Run: headless pygame with SDL's dummy video driver; simulated clock (each Clock.tick advances the game by its frame time, no real sleeping); random seed 0; keys injected as events and as key.get_pressed() state; no mouse input.
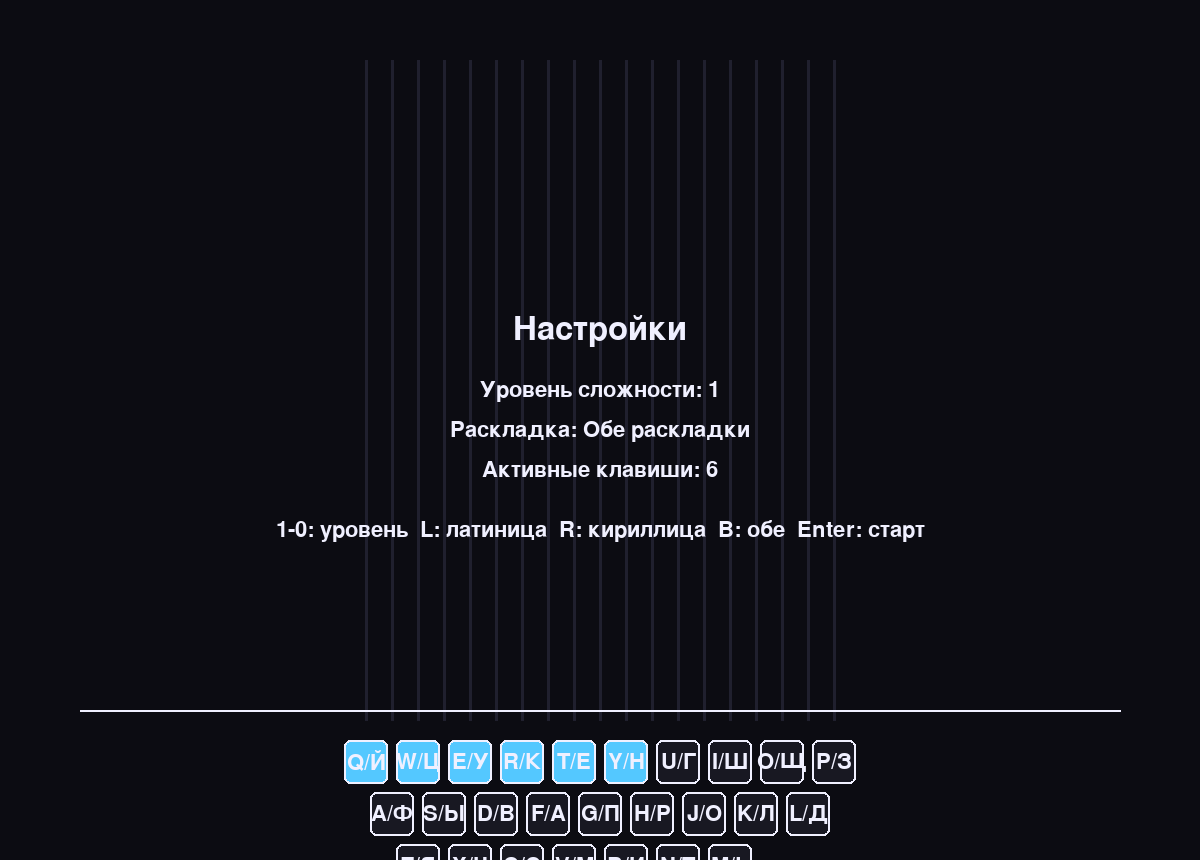
Frame 1 of 4 · flips 1–60 · no input
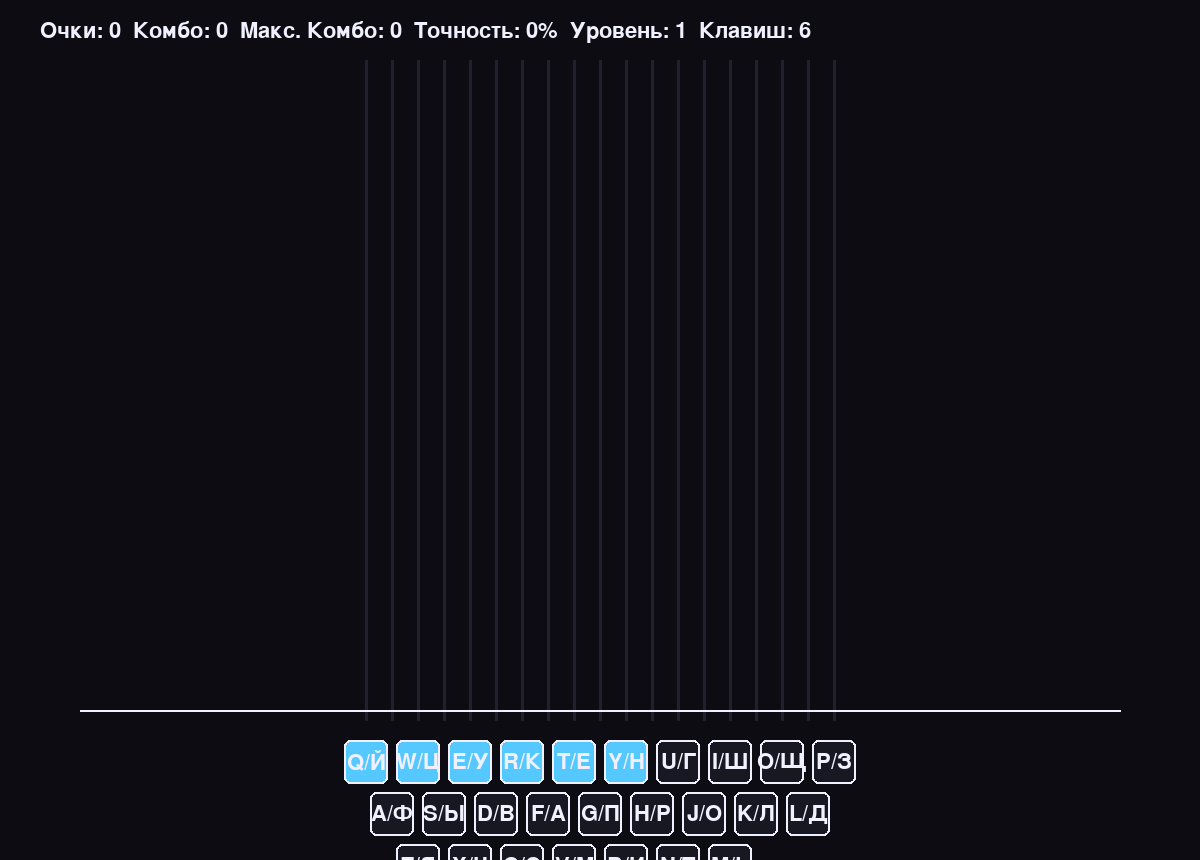
Frame 2 of 4 · flips 61–180 · tapped SPACE, RETURN · held RIGHT (→), D
Frame 3 of 4 · flips 181–300 · held DOWN (↓), S · screen unchanged from frame 2, image omitted
Frame 4 of 4 · flips 301–420 · held LEFT (←), A, UP (↑), W · screen unchanged from frame 3, image omitted

The pygame program that drew these frames:

import math
import random
import sys
import time
from dataclasses import dataclass

import pygame

SCREEN_WIDTH = 1200
SCREEN_HEIGHT = 860
FPS = 60

BACKGROUND = (12, 12, 18)
LANE_COLOR = (32, 32, 46)
TARGET_LINE = (240, 240, 255)
NOTE_COLOR = (109, 226, 255)
NOTE_HIT = (126, 255, 153)
NOTE_MISS = (255, 109, 120)
TEXT_COLOR = (240, 240, 255)
KEY_ACTIVE = (84, 200, 255)
KEY_INACTIVE = (24, 24, 34)

ROWS = [
    ("QWERTYUIOP", "ЙЦУКЕНГШЩЗ", 0.0),
    ("ASDFGHJKL", "ФЫВАПРОЛД", 0.5),
    ("ZXCVBNM", "ЯЧСМИТЬ", 1.0),
]
LATIN_ORDER = "".join(row[0] for row in ROWS)
CYRILLIC_ORDER = "".join(row[1] for row in ROWS)

LANE_TOP = 60
LANE_BOTTOM = SCREEN_HEIGHT - 140
TARGET_Y = LANE_BOTTOM - 10

KEY_SIZE = 44
KEY_GAP = 8

LEVEL_SETTINGS = [
    (0.65, 250.0),
    (0.6, 270.0),
    (0.55, 290.0),
    (0.5, 310.0),
    (0.45, 330.0),
    (0.4, 350.0),
    (0.36, 370.0),
    (0.32, 390.0),
    (0.28, 420.0),
    (0.24, 450.0),
]
LEVEL_KEY_COUNTS = [6, 8, 10, 12, 14, 16, 18, 20, 22, 26]

LAYOUT_LATIN = "latin"
LAYOUT_CYRILLIC = "cyrillic"
LAYOUT_BOTH = "both"

WINDOWS = {
    "perfect": 14,
    "great": 26,
    "good": 40,
}

SCORES = {
    "perfect": 300,
    "great": 150,
    "good": 75,
}


@dataclass
class Note:
    letter: str
    x: float
    y: float
    hit: bool = False
    missed: bool = False


class PianoRoll:
    def __init__(self) -> None:
        pygame.init()
        self.screen = pygame.display.set_mode((SCREEN_WIDTH, SCREEN_HEIGHT))
        pygame.display.set_caption("Пианорол")
        self.clock = pygame.time.Clock()
        self.font = pygame.font.Font(None, 32)
        self.large_font = pygame.font.Font(None, 48)

        self.lanes, self.key_positions = self._build_lanes()
        self.notes: list[Note] = []
        self.last_spawn = time.time()

        self.level = 1
        self.spawn_interval, self.fall_speed = LEVEL_SETTINGS[self.level - 1]
        self.layout_mode = LAYOUT_BOTH
        self.active_letters: list[str] = []
        self.active_key_indices: set[int] = set()
        self.update_active_letters()

        self.score = 0
        self.combo = 0
        self.max_combo = 0
        self.hits = 0
        self.misses = 0
        self.running = True
        self.start_time = time.time()

    def _build_lanes(self) -> tuple[dict[str, tuple[float, int]], list[tuple[int, pygame.Rect, str]]]:
        lanes: dict[str, tuple[float, int]] = {}
        keys: list[tuple[int, pygame.Rect, str]] = []
        max_keys = len(ROWS[0][0])
        row_width = max_keys * KEY_SIZE + (max_keys - 1) * KEY_GAP
        start_x = (SCREEN_WIDTH - row_width) / 2
        base_y = LANE_BOTTOM + 20
        key_index = 0
        for row_index, (latin_row, cyrillic_row, offset_units) in enumerate(ROWS):
            row_x = start_x + offset_units * (KEY_SIZE + KEY_GAP)
            row_y = base_y + row_index * (KEY_SIZE + KEY_GAP)
            for i, latin_letter in enumerate(latin_row):
                cyrillic_letter = cyrillic_row[i]
                x = row_x + i * (KEY_SIZE + KEY_GAP)
                rect = pygame.Rect(x, row_y, KEY_SIZE, KEY_SIZE)
                center_x = rect.centerx
                lanes[latin_letter] = (center_x, row_index)
                lanes[cyrillic_letter] = (center_x, row_index)
                keys.append((key_index, rect, f"{latin_letter}/{cyrillic_letter}"))
                key_index += 1
        return lanes, keys

    def spawn_note(self) -> None:
        if not self.active_letters:
            return
        letter = random.choice(self.active_letters)
        x, _ = self.lanes[letter]
        self.notes.append(Note(letter=letter, x=x, y=LANE_TOP - 40))

    def set_level(self, level: int) -> None:
        level = max(1, min(10, level))
        self.level = level
        self.spawn_interval, self.fall_speed = LEVEL_SETTINGS[self.level - 1]
        self.update_active_letters()

    def set_layout(self, layout_mode: str) -> None:
        if layout_mode in {LAYOUT_LATIN, LAYOUT_CYRILLIC, LAYOUT_BOTH}:
            self.layout_mode = layout_mode
            self.update_active_letters()

    def update_active_letters(self) -> None:
        key_count = LEVEL_KEY_COUNTS[self.level - 1]
        self.active_key_indices = set(range(key_count))
        if self.layout_mode == LAYOUT_LATIN:
            self.active_letters = list(LATIN_ORDER[:key_count])
        elif self.layout_mode == LAYOUT_CYRILLIC:
            self.active_letters = list(CYRILLIC_ORDER[:key_count])
        else:
            latin = LATIN_ORDER[:key_count]
            cyrillic = CYRILLIC_ORDER[:key_count]
            self.active_letters = [letter for pair in zip(latin, cyrillic) for letter in pair]

    def handle_hit(self, letter: str) -> None:
        if letter not in self.active_letters:
            return
        candidates = [note for note in self.notes if note.letter == letter and not note.hit and not note.missed]
        if not candidates:
            self.register_miss()
            return
        note = min(candidates, key=lambda n: abs(n.y - TARGET_Y))
        distance = abs(note.y - TARGET_Y)
        for tier, window in WINDOWS.items():
            if distance <= window:
                note.hit = True
                self.register_hit(tier)
                return
        self.register_miss()

    def register_hit(self, tier: str) -> None:
        self.score += SCORES[tier]
        self.combo += 1
        self.max_combo = max(self.max_combo, self.combo)
        self.hits += 1

    def register_miss(self) -> None:
        self.combo = 0
        self.misses += 1

    def update_notes(self, dt: float) -> None:
        for note in self.notes:
            if note.hit or note.missed:
                continue
            note.y += self.fall_speed * dt
            if note.y > TARGET_Y + WINDOWS["good"]:
                note.missed = True
                self.register_miss()
        self.notes = [note for note in self.notes if note.y < SCREEN_HEIGHT + 60]

    def draw_lanes(self) -> None:
        for key_index, rect, label_text in self.key_positions:
            center_x = rect.centerx
            pygame.draw.line(self.screen, LANE_COLOR, (center_x, LANE_TOP), (center_x, LANE_BOTTOM), 3)
            fill_color = KEY_ACTIVE if key_index in self.active_key_indices else KEY_INACTIVE
            pygame.draw.rect(self.screen, fill_color, rect, border_radius=6)
            pygame.draw.rect(self.screen, TARGET_LINE, rect, 2, border_radius=6)
            label = self.font.render(label_text, True, TEXT_COLOR)
            label_rect = label.get_rect(center=rect.center)
            self.screen.blit(label, label_rect)
        pygame.draw.line(self.screen, TARGET_LINE, (80, TARGET_Y), (SCREEN_WIDTH - 80, TARGET_Y), 2)

    def draw_notes(self) -> None:
        for note in self.notes:
            if note.missed:
                color = NOTE_MISS
            elif note.hit:
                color = NOTE_HIT
            else:
                color = NOTE_COLOR
            pygame.draw.circle(self.screen, color, (int(note.x), int(note.y)), 16)
            label = self.font.render(note.letter, True, BACKGROUND)
            rect = label.get_rect(center=(note.x, note.y))
            self.screen.blit(label, rect)

    def draw_hud(self) -> None:
        accuracy = 0
        total = self.hits + self.misses
        if total > 0:
            accuracy = math.floor((self.hits / total) * 100)
        key_count = LEVEL_KEY_COUNTS[self.level - 1]
        hud_text = (
            f"Очки: {self.score}  Комбо: {self.combo}  Макс. Комбо: {self.max_combo}  "
            f"Точность: {accuracy}%  Уровень: {self.level}  Клавиш: {key_count}"
        )
        hud = self.font.render(hud_text, True, TEXT_COLOR)
        self.screen.blit(hud, (40, 20))

    def draw_intro(self) -> None:
        title = self.large_font.render("Пианорол", True, TEXT_COLOR)
        subtitle = self.font.render("Нажимайте буквы в момент касания линии", True, TEXT_COLOR)
        start = self.font.render("Нажмите пробел, чтобы начать", True, TEXT_COLOR)
        level_hint = self.font.render("Уровни 1-0: выбрать сложность", True, TEXT_COLOR)
        self.screen.blit(title, title.get_rect(center=(SCREEN_WIDTH / 2, SCREEN_HEIGHT / 2 - 40)))
        self.screen.blit(subtitle, subtitle.get_rect(center=(SCREEN_WIDTH / 2, SCREEN_HEIGHT / 2 + 4)))
        self.screen.blit(start, start.get_rect(center=(SCREEN_WIDTH / 2, SCREEN_HEIGHT / 2 + 40)))
        self.screen.blit(level_hint, level_hint.get_rect(center=(SCREEN_WIDTH / 2, SCREEN_HEIGHT / 2 + 76)))

    def draw_settings(self) -> None:
        title = self.large_font.render("Настройки", True, TEXT_COLOR)
        level_line = self.font.render(f"Уровень сложности: {self.level}", True, TEXT_COLOR)
        layout_label = {
            LAYOUT_LATIN: "Латиница",
            LAYOUT_CYRILLIC: "Кириллица",
            LAYOUT_BOTH: "Обе раскладки",
        }[self.layout_mode]
        layout_line = self.font.render(f"Раскладка: {layout_label}", True, TEXT_COLOR)
        key_count = LEVEL_KEY_COUNTS[self.level - 1]
        keys_line = self.font.render(f"Активные клавиши: {key_count}", True, TEXT_COLOR)
        controls = self.font.render(
            "1-0: уровень  L: латиница  R: кириллица  B: обе  Enter: старт",
            True,
            TEXT_COLOR,
        )
        self.screen.blit(title, title.get_rect(center=(SCREEN_WIDTH / 2, SCREEN_HEIGHT / 2 - 100)))
        self.screen.blit(level_line, level_line.get_rect(center=(SCREEN_WIDTH / 2, SCREEN_HEIGHT / 2 - 40)))
        self.screen.blit(layout_line, layout_line.get_rect(center=(SCREEN_WIDTH / 2, SCREEN_HEIGHT / 2)))
        self.screen.blit(keys_line, keys_line.get_rect(center=(SCREEN_WIDTH / 2, SCREEN_HEIGHT / 2 + 40)))
        self.screen.blit(controls, controls.get_rect(center=(SCREEN_WIDTH / 2, SCREEN_HEIGHT / 2 + 100)))

    def run(self) -> None:
        playing = False
        settings = True
        while self.running:
            dt = self.clock.tick(FPS) / 1000
            for event in pygame.event.get():
                if event.type == pygame.QUIT:
                    self.running = False
                if event.type == pygame.KEYDOWN:
                    if event.key == pygame.K_ESCAPE:
                        self.running = False
                    if event.key in (pygame.K_1, pygame.K_2, pygame.K_3, pygame.K_4, pygame.K_5,
                                     pygame.K_6, pygame.K_7, pygame.K_8, pygame.K_9, pygame.K_0):
                        level_map = {
                            pygame.K_1: 1,
                            pygame.K_2: 2,
                            pygame.K_3: 3,
                            pygame.K_4: 4,
                            pygame.K_5: 5,
                            pygame.K_6: 6,
                            pygame.K_7: 7,
                            pygame.K_8: 8,
                            pygame.K_9: 9,
                            pygame.K_0: 10,
                        }
                        self.set_level(level_map[event.key])
                    if event.key == pygame.K_l:
                        self.set_layout(LAYOUT_LATIN)
                    if event.key == pygame.K_r:
                        self.set_layout(LAYOUT_CYRILLIC)
                    if event.key == pygame.K_b:
                        self.set_layout(LAYOUT_BOTH)
                    if settings and event.key == pygame.K_RETURN:
                        settings = False
                        playing = True
                        self.start_time = time.time()
                        self.last_spawn = time.time()
                    if not playing and event.key == pygame.K_SPACE:
                        settings = False
                        playing = True
                        self.start_time = time.time()
                        self.last_spawn = time.time()
                        continue
                    if playing and event.unicode and event.unicode.upper() in self.lanes:
                        self.handle_hit(event.unicode.upper())

            self.screen.fill(BACKGROUND)
            self.draw_lanes()

            if settings:
                self.draw_settings()
            elif playing:
                now = time.time()
                if now - self.last_spawn >= self.spawn_interval:
                    self.spawn_note()
                    self.last_spawn = now
                self.update_notes(dt)
                self.draw_notes()
                self.draw_hud()
            else:
                self.draw_intro()

            pygame.display.flip()

        pygame.quit()
        sys.exit()


if __name__ == "__main__":
    PianoRoll().run()
